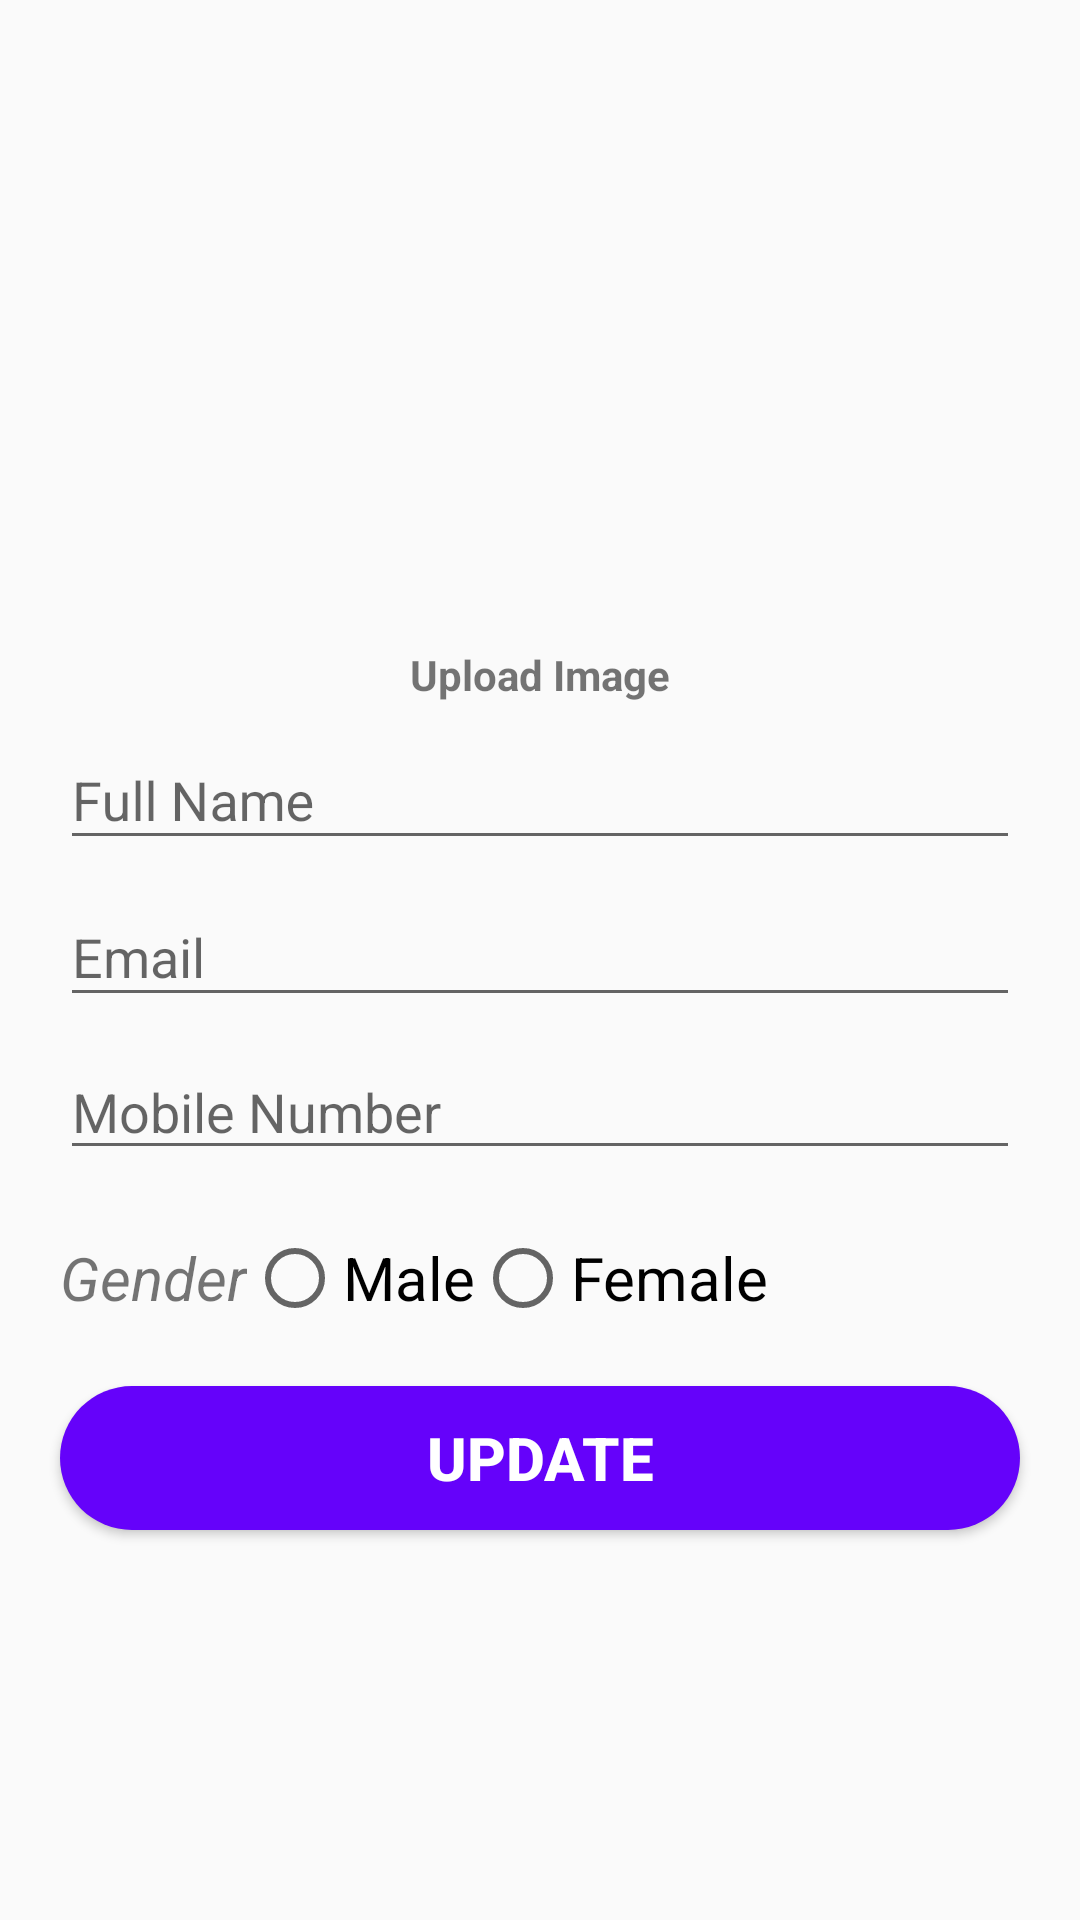

The Android layout XML behind this screen, and the referenced resources:
<!-- AndroidManifest.xml: application theme AppTheme -->
<!-- res/layout/account_setting.xml -->
<?xml version="1.0" encoding="utf-8"?>
<ScrollView xmlns:android="http://schemas.android.com/apk/res/android"
    xmlns:app="http://schemas.android.com/apk/res-auto"
    xmlns:tools="http://schemas.android.com/tools"
    android:orientation="vertical"
    android:layout_width="match_parent"
    android:layout_height="match_parent">
    <LinearLayout
        android:layout_width="match_parent"
        android:layout_height="wrap_content"
        android:orientation="vertical"
        android:layout_marginTop="40dp">
        <RelativeLayout
            android:layout_width="wrap_content"
            android:layout_height="wrap_content">
            <ImageView
                android:id="@+id/User_Image"
                android:layout_width="30mm"
                android:layout_height="30mm"
                android:layout_centerHorizontal="true"
                android:src="@drawable/user"
                tools:ignore="InOrMmUsage" />
            <TextView
                android:layout_width="match_parent"
                android:layout_height="wrap_content"
                android:id="@+id/upload"
                android:text="Upload Image"
                android:layout_below="@id/User_Image"
                android:gravity="center"
                android:textStyle="bold"/>
        </RelativeLayout>

        <com.google.android.material.textfield.TextInputLayout
            android:layout_width="match_parent"
            android:layout_height="wrap_content"
            android:focusable="true"
            android:focusableInTouchMode="true"
            android:layout_marginStart="20dp"
            android:layout_marginEnd="20dp">

            <EditText
                android:id="@+id/Name"
                android:layout_width="match_parent"
                android:layout_height="wrap_content"
                android:hint="Full Name"
                android:inputType="textPersonName"/>
        </com.google.android.material.textfield.TextInputLayout>

        <com.google.android.material.textfield.TextInputLayout
            android:layout_width="match_parent"
            android:layout_height="wrap_content"
            android:focusable="true"
            android:focusableInTouchMode="true"
            android:layout_marginStart="20dp"
            android:layout_marginEnd="20dp">
            <EditText
                android:id="@+id/Enter_Email"
                android:layout_width="match_parent"
                android:layout_height="wrap_content"
                android:hint="Email"
                android:inputType="textEmailAddress"/>
        </com.google.android.material.textfield.TextInputLayout>

        <com.google.android.material.textfield.TextInputLayout
            android:layout_width="match_parent"
            android:layout_height="wrap_content"
            android:focusable="true"
            android:focusableInTouchMode="true"
            android:layout_marginStart="20dp"
            android:layout_marginEnd="20dp">
            <EditText
                android:id="@+id/Enter_Mobile"
                android:layout_below="@+id/ReEnter_Password"
                android:layout_width="match_parent"
                android:layout_height="40dp"
                android:hint="Mobile Number"
                android:layout_marginTop="20dp"
                android:inputType="number"/>
        </com.google.android.material.textfield.TextInputLayout>

        <RadioGroup
            android:id="@+id/Gender"
            android:layout_below="@id/Enter_Mobile"
            android:layout_width="wrap_content"
            android:layout_height="wrap_content"
            android:layout_marginTop="20dp"
            android:orientation="horizontal"
            android:layout_marginStart="20dp"
            android:layout_marginEnd="20dp">
            <TextView
                android:layout_width="wrap_content"
                android:layout_height="wrap_content"
                android:text="Gender"
                android:textStyle="italic"
                android:textSize="20sp"/>
            <RadioButton
                android:layout_width="wrap_content"
                android:layout_height="wrap_content"
                android:text="Male"
                android:id="@+id/male"
                android:textSize="20sp"/>
            <RadioButton
                android:layout_width="wrap_content"
                android:layout_height="wrap_content"
                android:text="Female"
                android:id="@+id/female"
                android:textSize="20sp"/>
        </RadioGroup>
        <Button
            android:id="@+id/Update"
            android:layout_margin="20dp"
            android:text="@string/update"
            android:textStyle="bold"
            android:textSize="20sp"
            android:textColor="#FFFFFF"
            android:layout_width="match_parent"
            android:layout_height="wrap_content"
            android:layout_marginTop="20dp"
            android:background="@drawable/button"/>
    </LinearLayout>
</ScrollView>
<!-- resources referenced by this layout -->
<resources>
  <!-- drawable button (drawable) -->
  <?xml version="1.0" encoding="utf-8"?>
  <shape xmlns:android="http://schemas.android.com/apk/res/android"
      android:shape="rectangle">
      <solid
          android:color="@color/label"/>
      <corners
          android:radius="25dp"/>
  </shape>
  <string name="update">UPDATE</string>
  <style name="AppTheme" parent="Theme.AppCompat.Light.DarkActionBar">
          
          <item name="colorPrimary">@color/colorPrimary</item>
          <item name="colorPrimaryDark">#00BCD4</item>
          <item name="colorAccent">@color/colorAccent</item>
      </style>
  <color name="label">#6502FA</color>
  <color name="colorPrimary">#6711D6</color>
  <color name="colorAccent">#03DAC5</color>
</resources>
